pico-8 play session: hold → + tap 🅾, after a click and taps of 🅾, ❎, 🅾+❎, 🅾 in the second before t = 0

[t = 1 s] hold → ~1s, tap 🅾 ~2×
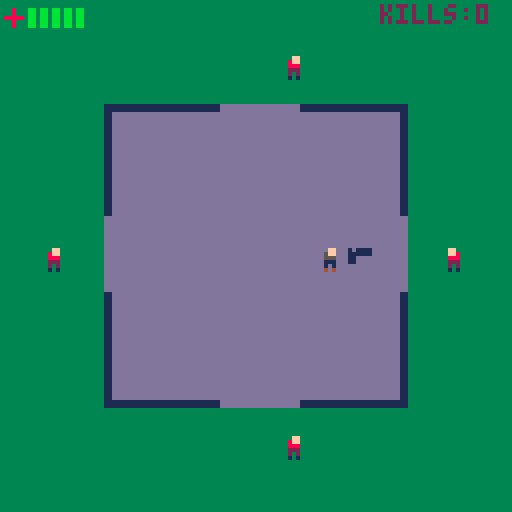
[t = 2 s] hold → ~2s, tap 🅾 ~4×
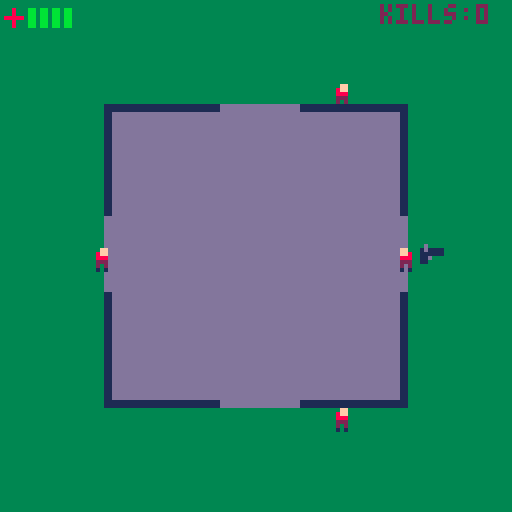
[t = 4 s] hold → ~4s, tap 🅾 ~7×
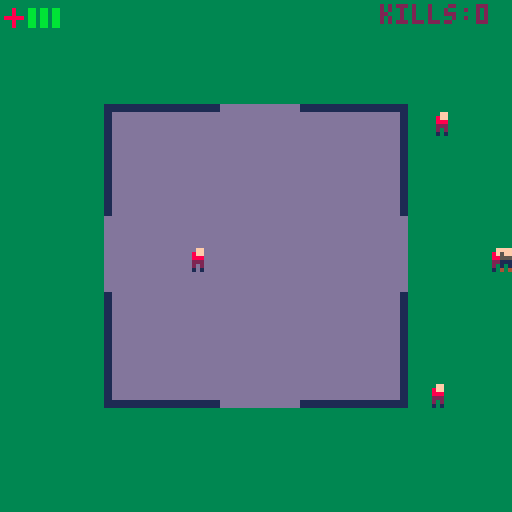
[t = 6 s] hold → ~6s, tap 🅾 ~10×
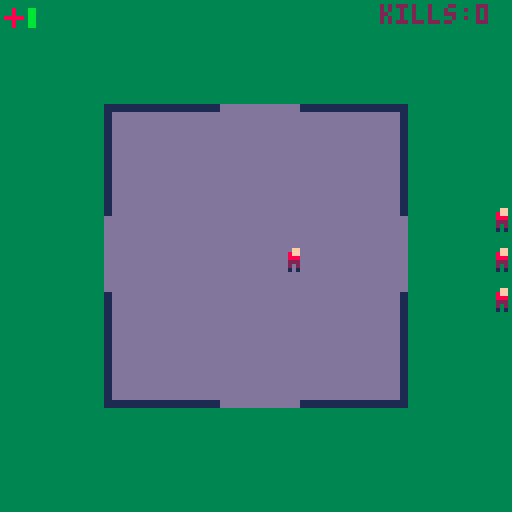
[t = 8 s] hold → ~8s, tap 🅾 ~14×
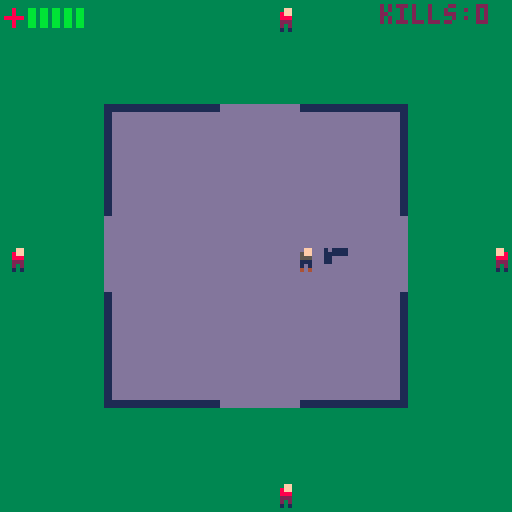

pico-8 cartridge
version 43
__lua__
--core--

state= "title"

function _init()
	init_bullets()
	player_init()
	init_bunker()
	init_enemies()
	init_gore()
end

function start_game()
	state = "game"
	init_bullets()
	player_init()
	init_bunker()
	init_enemies()
	init_gore()
end

function _draw()
cls()
	if state == "game" then
		cls(3)
		draw_game()
	end
	if state == "title" then
		cls(0)
		draw_title()
	end
	if state == "gameover" then
		cls(8)
		draw_gameover()
	end
end

function draw_game()
	draw_bunker()
	draw_gore()
	draw_enemies()
	draw_bullets()
	draw_player()
	draw_player_ui()
end

function _update()
	if state == "game" then
		update_game()
	end
end

function update_game()
	update_player()
	update_bullets()
	update_enemies()
	update_gore()
end
-->8
--player--

function player_init()
	player_body = {
	frames= 2,
	x= 60,
	y= 60,
	cd_timer= 0,
	cooldown= 10,
	health= 5,
	max_health= 5,
	inv_timer= 0,
	invuln= 30,
	kills= 0,
	ammo= 10,
	ammo_timer= 20,
	ammo_cooldown= 20
	}
	gun = {
	gun_frames= 4,
	gun_x= 90,
	gun_y= 90
	}
end

function draw_player()
	if player_body.inv_timer % 4 == 0 or player_body.inv_timer < 0 then
		spr(player_body.frames,player_body.x,player_body.y)
	end
	spr(gun.gun_frames,gun.gun_x,gun.gun_y)
	spr(50,0,0)
end

function draw_player_ui()
	for i=0, player_body.max_health-1 do
		if i < player_body.health then
			spr(51,6+i*3,0)
		else
			spr(52,6+i*3,0)
		end
	end
end

function update_player()
	player_body.cd_timer -= 1
	if player_body.health < 1 then
		state= "gameover"
	end
	if player_body.x < -2 then
		player_body.x = -2
	end
	if player_body.x > 121 then
		player_body.x = 121
	end
	if player_body.y < -2 then
		player_body.y = -2
	end
	if player_body.y > 121 then
		player_body.y = 121
	end
	if btn(0) then
		player_body.frames= 2
		gun.gun_frames= 4
		if btn(0) and not btn(4) then
	 	player_body.x -= 1
		end
	end
	if btn(1) then
		player_body.frames= 3
		gun.gun_frames= 5
			if btn(1) and not btn(4) then
				player_body.x += 1
			end
	end
	if btn(2) then
		if player_body.frames == 2 or player_body.frames == 34 then
			player_body.frames = 18
			gun.gun_frames = 6
		end
		if player_body.frames == 3 or player_body.frames == 35 then
			player_body.frames = 19
			gun.gun_frames = 7
		end
		if btn(2) and not btn(4) then
			player_body.y -= 1
		end
 end
	if btn(3) then
		if player_body.frames == 18 or player_body.frames == 2 then
			player_body.frames = 34
			gun.gun_frames = 8
		end
		if player_body.frames == 19 or player_body.frames == 3  then
			player_body.frames = 35
			gun.gun_frames = 9
		end
		if btn(3) and not btn(4) then
			player_body.y += 1
		end
	end
	if gun.gun_frames == 4 then
		gun.gun_x = player_body.x-7
		gun.gun_y = player_body.y
	end
	if gun.gun_frames == 5 then
		gun.gun_x = player_body.x+8
		gun.gun_y = player_body.y
	end
	if gun.gun_frames == 6 then
		gun.gun_x = player_body.x-2
		gun.gun_y = player_body.y-8
	end
	if gun.gun_frames == 7 then
		gun.gun_x = player_body.x+2
		gun.gun_y = player_body.y-8
	end
	if gun.gun_frames == 8 then
		gun.gun_x = player_body.x-2
		gun.gun_y = player_body.y+8
	end
	if gun.gun_frames == 9 then
		gun.gun_x = player_body.x+2
		gun.gun_y = player_body.y+8
	end
	if btnp(5) and player_body.cd_timer < 0 and player_body.ammo > 0 then
		player_body.cd_timer = player_body.cooldown 
		sfx(0)
		player_body.ammo -= 1
		shoot_bullets()
	end
	move_bullet()
	if btn(4) and btn(2) and player_body.ammo < 10 then
		player_body.ammo_timer -= 1
		if player_body.ammo_timer < 0 then
		player_body.ammo= 10
		sfx(5)
		player_body.ammo_timer = player_body.ammo_cooldown
	end
end


	if collide(player_body.x,player_body.y,1,1,24,21,1,30)
	then
		player_body.x += 1	
	end
	if collide(player_body.x,player_body.y,1,1,21,51,3,1)
	then
		player_body.y += 1		
	end
	if collide(player_body.x,player_body.y,1,1,21,20,1,31)
	then
		player_body.x -= 1
	end
	if collide(player_body.x,player_body.y,1,1,21,25,31,1)
	then
		player_body.y += 1
	end
	if collide(player_body.x,player_body.y,1,1,21,19,31,2)
	then
		player_body.y -= 1
	end
	if collide(player_body.x,player_body.y,1,1,50,21,2,4)
	then
		player_body.x += 1		
	end
	
	if collide(player_body.x,player_body.y,1,1,95,21,1,30)
	then
		player_body.x -= 1		
	end
	if collide(player_body.x,player_body.y,1,1,95,51,3,1)
	then
		player_body.y += 1		
	end
	if collide(player_body.x,player_body.y,1,1,98,20,1,31)
	then
		player_body.x += 1
	end
	if collide(player_body.x,player_body.y,1,1,71,25,28,1)
	then
		player_body.y += 1
	end
	if collide(player_body.x,player_body.y,1,1,71,19,28,2)
	then
		player_body.y -= 1
	end
	if collide(player_body.x,player_body.y,1,1,70,21,3,4)
	then
		player_body.x -= 1		
	end
	
	if collide(player_body.x,player_body.y,1,1,95,21,1,30)
	then
		player_body.x -= 1		
	end
	if collide(player_body.x,player_body.y,1,1,95,51,3,1)
	then
		player_body.y += 1		
	end
	if collide(player_body.x,player_body.y,1,1,98,20,1,31)
	then
		player_body.x += 1
	end
	if collide(player_body.x,player_body.y,1,1,71,25,28,1)
	then
		player_body.y += 1
	end
	if collide(player_body.x,player_body.y,1,1,71,19,28,2)
	then
		player_body.player_y -= 1
	end
	if collide(player_body.x,player_body.y,1,1,70,21,3,4)
	then
		player_body.x -= 1		
	end
	
	if collide(player_body.x,player_body.y,1,1,95,66,1,30)
	then
		player_body.x -= 1		
	end
	if collide(player_body.x,player_body.y,1,1,95,66,3,1)
	then
		player_body.y -= 1		
	end
	if collide(player_body.x,player_body.y,1,1,98,66,1,33)
	then
		player_body.x += 1
	end
	if collide(player_body.x,player_body.y,1,1,71,99,28,1)
	then
		player_body.y += 1
	end
	if collide(player_body.x,player_body.y,1,1,71,93,28,2)
	then
		player_body.y -= 1
	end
	if collide(player_body.x,player_body.y,1,1,70,93,3,5)
	then
		player_body.x -= 1		
	end
	
	if collide(player_body.x,player_body.y,1,1,24,66,1,30)
	then
		player_body.x += 1		
	end
	if collide(player_body.x,player_body.y,1,1,21,66,3,1)
	then
		player_body.y -= 1		
	end
	if collide(player_body.x,player_body.y,1,1,21,66,1,34)
	then
		player_body.x -= 1
	end
	if collide(player_body.x,player_body.y,1,1,22,99,28,1)
	then
		player_body.y += 1
	end
	if collide(player_body.x,player_body.y,1,1,21,93,29,2)
	then
		player_body.y -= 1
	end
	if collide(player_body.x,player_body.y,1,1,49,93,3,6)
	then
		player_body.x += 1		
	end
end

function animate_obj(obj,spd)
	obj.frame += spd
	if obj.frame > #obj.anim then
		obj.frame = 1
	end
	local frame = flr(obj.frame)
		obj.sprite = obj.anim[frame]
end
-->8
--bunker--

function init_bunker()
end

function draw_bunker()
	rectfill(26,26,101,101,13)
	rect(26,26,101,101,1)
	rect(27,27,100,100,1)
	rectfill(55,26,74,32,13)
	rectfill(26,54,32,72,13)
	rectfill(55,95,74,101,13)
	rectfill(95,54,101,72,13)
end
-->8
--bullets--

function init_bullets()
	bullets = {}
end

function shoot_bullets()
	bullet = {
	bullet_frames= 0,
	bullet_x= player_body.x,
	bullet_y= player_body.y,
	spd= 4,
	w= 8,
	h= 8
	}
	add(bullets,bullet)
end

function draw_bullets()
	for bullet in all(bullets) do
		spr(bullet.bullet_frames,
		bullet.bullet_x,bullet.bullet_y,bullet.w/8,bullet.h/8)
	end
end

function update_bullets()
		if btnp(5) and bullet.bullet_frames == 0 then
			if gun.gun_frames == 4 and bullet.bullet_frames == 0 then
				bullet.bullet_frames = 49
				bullet.bullet_x= gun.gun_x
				bullet.bullet_y= gun.gun_y-1
			end
			if gun.gun_frames == 5 then
				bullet.bullet_frames = 33
				bullet.bullet_x= gun.gun_x
				bullet.bullet_y= gun.gun_y-1
			end
			if gun.gun_frames == 6 then
				bullet.bullet_frames = 17
				bullet.bullet_x= gun.gun_x-1
				bullet.bullet_y= gun.gun_y
			end
			if gun.gun_frames == 7 then
				bullet.bullet_frames = 17
				bullet.bullet_x= gun.gun_x+1
				bullet.bullet_y= gun.gun_y
			end
			if gun.gun_frames == 8 then
				bullet.bullet_frames = 1
				bullet.bullet_x= gun.gun_x-1
				bullet.bullet_y= gun.gun_y
			end
			if gun.gun_frames == 9 then
				bullet.bullet_frames = 1
				bullet.bullet_x= gun.gun_x+1
				bullet.bullet_y= gun.gun_y
			end
	end
end
-->8
--bullet movement--

function move_bullet()
	for bullet in all(bullets) do
		if bullet.bullet_frames == 33 then
			bullet.bullet_x += bullet.spd
		end
		if bullet.bullet_frames == 17 then
			bullet.bullet_y -= bullet.spd
		end
		if bullet.bullet_frames == 1 then
			bullet.bullet_y += bullet.spd
		end
		if bullet.bullet_frames == 49 then
			bullet.bullet_x -= bullet.spd
		end
		if bullet.bullet_x < -8 or bullet.bullet_x > 128 or bullet.bullet_y < -8 or bullet.bullet_y > 128 then
			del(bullets,bullet)
		end
	
		if collide(bullet.bullet_x,bullet.bullet_y,bullet.w/8,bullet.h/8,21,21,4,30)
	then
		del(bullets,bullet)		
	end	
	if collide(bullet.bullet_x,bullet.bullet_y,bullet.w/8,bullet.h/8,21,21,33,4)
	then
		del(bullets,bullet)
	end
	
	if collide(bullet.bullet_x,bullet.bullet_y,bullet.w/8,bullet.h/8,97,21,4,30)
	then
		del(bullets,bullet)	
	end
	if collide(bullet.bullet_x,bullet.bullet_y,bullet.w/8,bullet.h/8,71,21,28,4)
	then
		del(bullets,bullet)	
	end
	
	if collide(bullet.bullet_x,bullet.bullet_y,bullet.w/8,bullet.h/8,97,70,4,30)
	then
		del(bullets,bullet)	
	end
	if collide(bullet.bullet_x,bullet.bullet_y,bullet.w/8,bullet.h/8,71,95,28,4)
	then
		del(bullets,bullet)	
	end
		
	if collide(bullet.bullet_x,bullet.bullet_y,1,1,21,70,4,30)
	then
		del(bullets,bullet)	
	end
	if collide(bullet.bullet_x,bullet.bullet_y,1,1,21,96,28,4)
	then
		del(bullets,bullet)	
	end
end
end
-->8
--collisions--

function collide(ax,ay,aw,ah,
bx,by,bw,bh)
	if ax < bx + bw and
	ax + aw > bx and
	ay < by + bh and
	ay + ah > by then
		return true
	end
end
-->8
--enemies--

function init_enemies()
	enemies = {}
	spawn_wave()
	hit_cooldown = 5
	enemy_count = 4
	wave_count= 1
	wave_countx= -30
	wave_count_timer= 0
	wave_count_cooldown= 40
end

function spawn_wave()
	spawn_enemy(10,61,-9,8,8)
	spawn_enemy(11,-9,60,8,8)
	spawn_enemy(26,61,128,8,8)
	spawn_enemy(42,130,60,8,8)
end

function spawn_enemy(sprite,x,y,w,h,etype)
	enemy = {
	etype = etype,
	x = x,
	y = y,
	w = w,
	h = w,
	spd = 0.1,
	sprite = sprite,
	anim= 0,
	frame=	0,
	health= 3,
	damage= 1,
	dx= 0,
	dy= 0,
	hit_timer= 0
	}
	enemy.etype = 0
	if enemy.etype == 0 then
		enemy.spd= 0.1
		enemy.health= 3
		enemy.damage = 1
	end
	if enemy.etype == 1 then
		enemy.spd= 0.2
		enemy.health= 2
		enemy.damage = 1
	end
	add (enemies,enemy)
	
end

function draw_enemies()
	print("wave " ..wave_count,wave_countx,61,7)
	print("kills:" ..player_body.kills,95,1,2)
		for enemy in all(enemies) do
		if enemy.hit_timer > 0 then
			for i=0, 16 do
				pal(i,7)
			end
		end
		spr(enemy.sprite,enemy.x,enemy.y,enemy.w/8,enemy.h/8)
		pal()
	end
end

function update_enemies()
	player_body.inv_timer -= 1
	wave_count_timer -= 1
	collide_bullet(enemies)
	if enemy_count == 0 then
		spawn_wave()
		enemy_count = 4
		health = 3
		wave_count += 1
		wave_countx = 53
		wave_count_timer = wave_count_cooldown
	end
	if wave_count_timer < 0 then
		wave_countx = -30
	end
	for enemy in all(enemies) do
		enemy.hit_timer -= 1
		if collide(player_body.x,player_body.y,8,8,enemy.x,enemy.y,enemy.w/3,enemy.h/3) and player_body.inv_timer < 0 then
			player_body.inv_timer = player_body.invuln
			player_body.health -= enemy.damage
			if player_body.health > 0 then
				sfx(3)
			else
				sfx(4)
			end
		end
	for enemy in all(enemies) do
		if enemy.hit_timer < 0 then
			chase_player(enemy)
			enemy.x += enemy.dx*enemy.spd
			enemy.y += enemy.dy*enemy.spd
 	end
 	look_enemy(enemy)
		end
		if collide(enemy.x,enemy.y,1,1,24,21,1,30)
		then
			enemy.x += 1		
		end
		if collide(enemy.x,enemy.y,1,1,21,51,3,1)
		then
			enemy.y += 1		
		end
		if collide(enemy.x,enemy.y,1,1,22,20,1,31)
		then
			enemy.x -= 1
		end
		if collide(enemy.x,enemy.y,1,1,22,25,30,1)
		then
			enemy.y += 1
		end
		if collide(enemy.x,enemy.y,1,1,21,20,31,2)
		then
			enemy.y -= 1
		end
		if collide(enemy.x,enemy.y,1,1,50,21,2,4)
		then
			enemy.x += 1		
		end
	
		if collide(enemy.x,enemy.y,1,1,96,21,1,30)
		then
			enemy.x -= 1
		end
		if collide(enemy.x,enemy.y,1,1,95,51,3,1)
		then
			enemy.y += 1		
		end
		if collide(enemy.x,enemy.y,1,1,98,20,1,31)
		then
			enemy.x += 1
		end
		if collide(enemy.x,enemy.y,1,1,71,25,28,1)
		then
			enemy.y += 1
		end
		if collide(enemy.x,enemy.y,1,1,71,20,28,2)
		then
			enemy.y -= 1
		end
		if collide(enemy.x,enemy.y,1,1,70,21,3,4)
		then
			enemy.x -= 1		
		end
	
		if collide(enemy.x,enemy.y,1,1,96,66,1,30)
		then
			enemy.x -= 1
		end
		if collide(enemy.x,enemy.y,1,1,95,66,3,1)
		then
			enemy.y -= 1		
		end
		if collide(enemy.x,enemy.y,1,1,98,66,1,33)
		then
			enemy.x += 1
		end
		if collide(enemy.x,enemy.y,1,1,71,99,28,1)
		then
			enemy.y += 1
		end
		if collide(enemy.x,enemy.y,1,1,71,94,28,2)
		then
			enemy.y -= 1
		end
		if collide(enemy.x,enemy.y,1,1,70,93,3,5)
		then
			enemy.x -= 1
		end
	
		if collide(enemy.x,enemy.y,1,1,24,66,1,30)
		then
			enemy.x += 1		
		end
		if collide(enemy.x,enemy.y,1,1,21,66,3,1)
		then
			enemy.y -= 1		
		end
		if collide(enemy.x,enemy.y,1,1,22,66,1,34)
		then
			enemy.x -= 1
		end
		if collide(enemy.x,enemy.y,1,1,22,99,28,1)
		then
			enemy.y += 1
		end
		if collide(enemy.x,enemy.y,1,1,21,94,29,2)
		then
			enemy.y -= 1
		end
		if collide(enemy.x,enemy.y,1,1,49,93,3,6)
		then
			enemy.x += 1		
		end
	end
end

function chase_player(enemy)
	enemy.dx = 0
	enemy.dy = 0
	local dx = player_body.x - enemy.x
	local dy = player_body.y - enemy.y
	local dist = dx*dx + dy*dy
	local mindist = 110*110
	if dist < mindist then
		enemy.dx = mid (-1,dx,1)
		enemy.dy	= mid (-1,dy,1)
		end
end

function look_enemy(enemy)
	if	enemy.dx < 0 and enemy.etype	== 0 then
		enemy.sprite = 10
	elseif	enemy.dx > 0 and enemy.etype	== 0 then
		enemy.sprite = 11
	end
	if enemy.dy < 0 and enemy.dx < 0 and enemy.etype	== 0 then
		enemy.sprite = 26
	elseif	enemy.dy > 0 and enemy.dx < 0 and	enemy.etype == 0 then
		enemy.sprite = 42
	end
	if	enemy.dx < 0 and enemy.etype	== 1 then
		enemy.sprite = 58
	elseif	enemy.dx > 0 and enemy.etype	== 1 then
		enemy.sprite = 59
	end
	if enemy.dy < 0 and enemy.dx < 1 and enemy.etype	== 1 then
		enemy.sprite = 74
	elseif	enemy.dy > 0 and enemy.dx < 1 and	enemy.etype == 1 then
		enemy.sprite = 90
	end
end

function collide_bullet(enemies)
for enemy in all(enemies) do
		for bullet in all(bullets) do
			if collide(bullet.bullet_x,bullet.bullet_y,bullet.w/3,bullet.h/2,enemy.x,enemy.y,enemy.w,enemy.h)
			then
			enemy.health -= 1
			sfx(1)
			del(bullets,bullet)
			enemy.hit_timer = hit_cooldown
				if enemy.health < 1 then
					spawn_explosion(enemy.x,enemy.y)
					del(enemies,enemy)
					enemy_count -= 1
					player_body.kills += 1
					sfx(2)
				end
			end
		end
	end
end
-->8
--gore--

function init_gore()
	vfxs={}
end

function spawn_explosion(x,y)
	local anim = {20,21,22,23,24,25,36,37}
	spawn_gore(x,y,8,8,anim,10)
end

function spawn_gore(x,y,w,h,anim,length)
	vfx = {
	x= x,
	y= y,
	w= w,
	h= h,
	anim= anim,
	length= length,
	sprite= 20,
	frame= 2
	}
	add(vfxs,vfx)
end

function draw_gore()
	for vfx in all(vfxs) do
		spr(vfx.sprite,vfx.x,vfx.y,vfx.w/8,vfx.h/8)
	end
end

function update_gore()
	for vfx in all(vfxs) do
		animate_obj(vfx,0.5)
		vfx.length -= 1
		if vfx.length < 0 then
			del(vfxs,vfx)
		end
	end
end
-->8
--title screen & game over--

function draw_title()
	print("\^w\^tbunker hell",22,20,7)
	print("press z to start",32,50,7)
	print("controls:",2,84,7)
	print("⬅️➡️⬆️⬇️ = move + gun aim",2,90,7)
	print("z = lock move",2,96,7)
	print("hold z+⬆️ = reload",2,102,7)
	print("❎ = shoot",2,108,7)
	if btnp(4) then
		start_game()
	end
end

function draw_gameover()
	print("\^w\^tyou died",34,20,7)
	print("press z to restart",30,50,7)
	if btnp(4) then
		start_game()
	end
end
__gfx__
00000000000000000000000000000000000000000000000000000000000000000000000000000000000000000000000000000000000000000000000000000000
0000000000000000000000000000000000000d0000d0000000110000000011000011110000111100000000000000000000000000000000000000000000000000
0000000000000000000ff0000000ff0001111d1001d1111000110000000011000dd1110000111dd0000ff0000000ff0000000000000000000000000000000000
000000000009a000000ff5000005ff00011111100111111000110000000011000011d000000d1100000ff8000008ff0000000000000000000000000000000000
000000000009a00000055500000555000000d110011d00000011d000000d11000011000000001100000888000008880000000000000000000000000000000000
00000000000a9000000111000001110000000110011000000dd1110000111dd00011000000001100000222000002220000000000000000000000000000000000
00000000000000000001010000010100000000000000000000111100001111000011000000001100000202000002020000000000000000000000000000000000
00000000000000000004040000040400000000000000000000000000000000000000000000000000000101000001010000000000000000000000000000000000
00000000000000000000000000000000000000000000000000000000000000000000000000000000000000000000000000000000000000000000000000000000
00000000000000000000000000000000000000000000000000800808000000000000000000000000000000000000000000000000000000000000000000000000
000000000009a000000ff0000000ff00000000000080080000000000000000800000000000000000000ff0000000ff0000000000000000000000000000000000
00000000000a90000005550000055500000000000008000008080080000000000000000000000000000888000008880000000000000000000000000000000000
00000000000a90000005550000055500000880000000800000008000008008000000000800000000000888000008880000000000000000000000000000000000
00000000000000000001110000011100000000000080880008000080000000000000080000000000000222000002220000000000000000000000000000000000
00000000000000000001010000010100000000000000000000800080080880880088000000000000000202000002020000000000000000000000000000000000
00000000000000000004040000040400000000000000000000000000000000000800808808888888000101000001010000000000000000000000000000000000
00000000000000000000000000000000000000000000000000000000000000000000000000000000000000000000000000000000000000000000000000000000
00000000000000000000000000000000000000000000000000000000000000000000000000000000000000000000000000000000000000000000000000000000
0000000000000000000ff0000000ff00000000000000000000000000000000000000000000000000000ff0000000ff0000000000000000000000000000000000
0000000000aa9000000ff5000005ff00000000000000000000000000000000000000000000000000000ff8000008ff0000000000000000000000000000000000
000000000099a0000005550000055500000000000000000000000000000000000000000000000000000888000008880000000000000000000000000000000000
00000000000000000001110000011100000000000000000000000000000000000000000000000000000222000002220000000000000000000000000000000000
00000000000000000001010000010100000000000000000000000000000000000000000000000000000202000002020000000000000000000000000000000000
00000000000000000004040000040400008888000008800000000000000000000000000000000000000101000001010000000000000000000000000000000000
00000000000000000000000000000000000000000000000000000000000000000000000000000000000000000000000000000000000000000000000000000000
00000000000000000000000000000000000000000000000000000000000000000000000000000000000ff0000000ff0000000000000000000000000000000000
0000000000000000000800000bb00000000000000000000000000000000000000000000000000000000ff8000008ff0000000000000000000000000000000000
0000000000a99000000800000bb00000000000000000000000000000000000000000000000000000000888000008880000000000000000000000000000000000
00000000009aa000088888000bb00000000000000000000000000000000000000000000000000000000222000002220000000000000000000000000000000000
0000000000000000000800000bb00000000000000000000000000000000000000000000000000000000202000002020000000000000000000000000000000000
0000000000000000000800000bb00000000000000000000000000000000000000000000000000000000202000002020000000000000000000000000000000000
00000000000000000000000000000000000000000000000000000000000000000000000000000000000101000001010000000000000000000000000000000000
00000000000000000000000000000000000000000000000000000000000000000000000000000000000000000000000000000000000000000000000000000000
00000000000000000000000000000000000000000000000000000000000000000000000000000000000ff0000000ff0000000000000000000000000000000000
00000000000000000000000000000000000000000000000000000000000000000000000000000000000888000008880000000000000000000000000000000000
00000000000000000000000000000000000000000000000000000000000000000000000000000000000888000008880000000000000000000000000000000000
00000000000000000000000000000000000000000000000000000000000000000000000000000000000222000002220000000000000000000000000000000000
00000000000000000000000000000000000000000000000000000000000000000000000000000000000202000002020000000000000000000000000000000000
00000000000000000000000000000000000000000000000000000000000000000000000000000000000202000002020000000000000000000000000000000000
00000000000000000000000000000000000000000000000000000000000000000000000000000000000101000001010000000000000000000000000000000000
00000000000000000000000000000000000000000000000000000000000000000000000000000000000000000000000000000000000000000000000000000000
00000000000000000000000000000000000000000000000000000000000000000000000000000000000ff0000000ff0000000000000000000000000000000000
00000000000000000000000000000000000000000000000000000000000000000000000000000000000ff8000008ff0000000000000000000000000000000000
00000000000000000000000000000000000000000000000000000000000000000000000000000000000888000008880000000000000000000000000000000000
00000000000000000000000000000000000000000000000000000000000000000000000000000000000222000002220000000000000000000000000000000000
00000000000000000000000000000000000000000000000000000000000000000000000000000000000202000002020000000000000000000000000000000000
00000000000000000000000000000000000000000000000000000000000000000000000000000000000202000002020000000000000000000000000000000000
00000000000000000000000000000000000000000000000000000000000000000000000000000000000101000001010000000000000000000000000000000000
00000000000000000000000000000000000000000000000000000000000000000000000000000000000000000000000000000000000000000000000000000000
00000000000000000000000000000000000000000000000000000000000000000000000000000000000000000000000000000000000000000000000000000000
00000000000000000000000000000000000000000000000000000000000000000000000000000000000dd0000000dd0000000000000000000000000000000000
00000000000000000000000000000000000000000000000000000000000000000000000000000000000dd1000001dd0000000000000000000000000000000000
00000000000000000000000000000000000000000000000000000000000000000000000000000000000111000001110000000000000000000000000000000000
00000000000000000000000000000000000000000000000000000000000000000000000000000000000ddd00000ddd0000000000000000000000000000000000
00000000000000000000000000000000000000000000000000000000000000000000000000000000000d0d00000d0d0000000000000000000000000000000000
00000000000000000000000000000000000000000000000000000000000000000000000000000000000101000001010000000000000000000000000000000000
00000000000000000000000000000000000000000000000000000000000000000000000000000000000000000000000000000000000000000000000000000000
00000000000000000000000000000000000000000000000000000000000000000000000000000000000000000000000000000000000000000000000000000000
00000000000000000000000000000000000000000000000000000000000000000000000000000000000dd0000000dd0000000000000000000000000000000000
00000000000000000000000000000000000000000000000000000000000000000000000000000000000111000001110000000000000000000000000000000000
00000000000000000000000000000000000000000000000000000000000000000000000000000000000111000001110000000000000000000000000000000000
00000000000000000000000000000000000000000000000000000000000000000000000000000000000ddd00000ddd0000000000000000000000000000000000
00000000000000000000000000000000000000000000000000000000000000000000000000000000000d0d00000d0d0000000000000000000000000000000000
00000000000000000000000000000000000000000000000000000000000000000000000000000000000101000001010000000000000000000000000000000000
00000000000000000000000000000000000000000000000000000000000000000000000000000000000000000000000000000000000000000000000000000000
00000000000000000000000000000000000000000000000000000000000000000000000000000000000000000000000000000000000000000000000000000000
00000000000000000000000000000000000000000000000000000000000000000000000000000000000dd0000000dd0000000000000000000000000000000000
00000000000000000000000000000000000000000000000000000000000000000000000000000000000dd1000001dd0000000000000000000000000000000000
00000000000000000000000000000000000000000000000000000000000000000000000000000000000111000001110000000000000000000000000000000000
00000000000000000000000000000000000000000000000000000000000000000000000000000000000ddd00000ddd0000000000000000000000000000000000
00000000000000000000000000000000000000000000000000000000000000000000000000000000000d0d00000d0d0000000000000000000000000000000000
00000000000000000000000000000000000000000000000000000000000000000000000000000000000101000001010000000000000000000000000000000000
